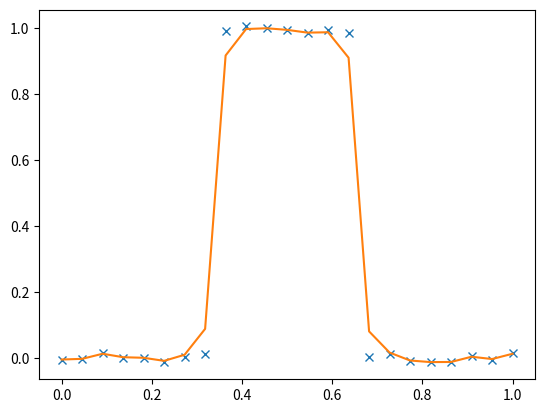

This chart was generated by the following Python code:
import numpy as np
from math import e, sqrt
import matplotlib.pyplot as plt
from numpy import linalg as LA
from scipy import optimize
from scipy.optimize import minimize

def Gu(x):
	return ((x >= 1 / 3.0) & (x < 2 / 3.0)) * 1

def gaussian_kernel(t1, t2, gamma, d):
	return gamma * e ** (- ((t1 - t2) / d)**2 / 2)
	
#############################################################################
class Naive_denoising(object):
	
	def __init__(self, dimension_of_observation, noise_variance, Lambda):
		self.gamma = 0.1
		self.d = 0.4
		self.noise_variance = noise_variance
		self.Lambda = Lambda
		self.dimension_of_observation = dimension_of_observation

		self.x_ordinate = np.linspace(0, 1, dimension_of_observation)
		self.noise = np.random.normal(0, noise_variance, dimension_of_observation)
		self.observation = Gu(self.x_ordinate) + self.noise
		self.prior_covariance = gaussian_kernel(self.x_ordinate[np.newaxis, :], self.x_ordinate[:, np.newaxis], self.gamma, self.d)


	def Plot_observation(self):
		plt.plot(self.x_ordinate, self.observation, 'x')
		plt.show()

	def TV_minimizer(self, u):
		return LA.norm((u - self.observation) / sqrt(self.noise_variance))**2 + self.Lambda * LA.norm(np.delete((u),0) - np.delete(u, self.dimension_of_observation - 1)) ** 2

	def Minimize(self, method = "TV"):
		if method == "TV":
			input = np.array(Gu(self.x_ordinate)*0)
			res = minimize(self.TV_minimizer, input, method = 'CG', tol = 1e-6)
			# print(res)

			plt.plot(self.x_ordinate, self.observation, 'x')
			plt.plot(self.x_ordinate, res.x)
			plt.show()

		elif method == "Gaussian":
			pass
		elif method == "TG":
			pass



if __name__ == '__main__':
	dimension_of_observation = 23
	noise_variance = 0.01
	Lambda = 10
	Denoising_example = Naive_denoising(dimension_of_observation, noise_variance, Lambda)
	Denoising_example.Minimize("TV")